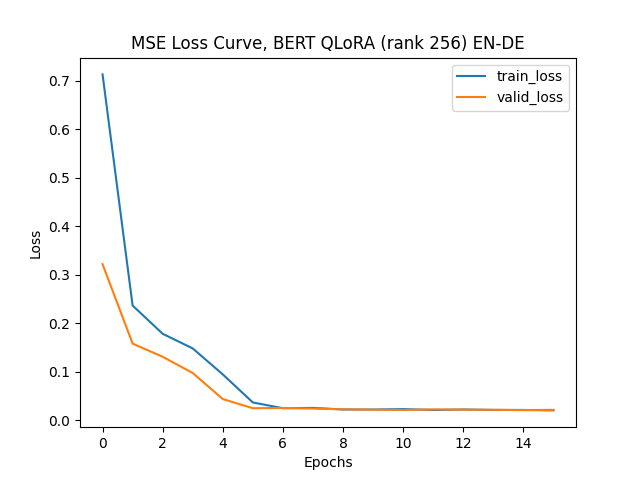

The file beside this chart, header and first rows:
epoch, train_loss, valid_loss
1, 0.7135, 0.3222
2, 0.237, 0.1585
3, 0.1786, 0.1313
4, 0.1485, 0.09785
5, 0.09495, 0.04412
6, 0.0371, 0.02528
7, 0.02521, 0.02583
8, 0.02589, 0.02445
9, 0.02257, 0.02305
10, 0.02247, 0.02216
11, 0.02339, 0.02165
12, 0.0216, 0.02284
13, 0.02258, 0.02229
14, 0.02164, 0.02201
15, 0.02163, 0.02133
16, 0.02073, 0.02191
